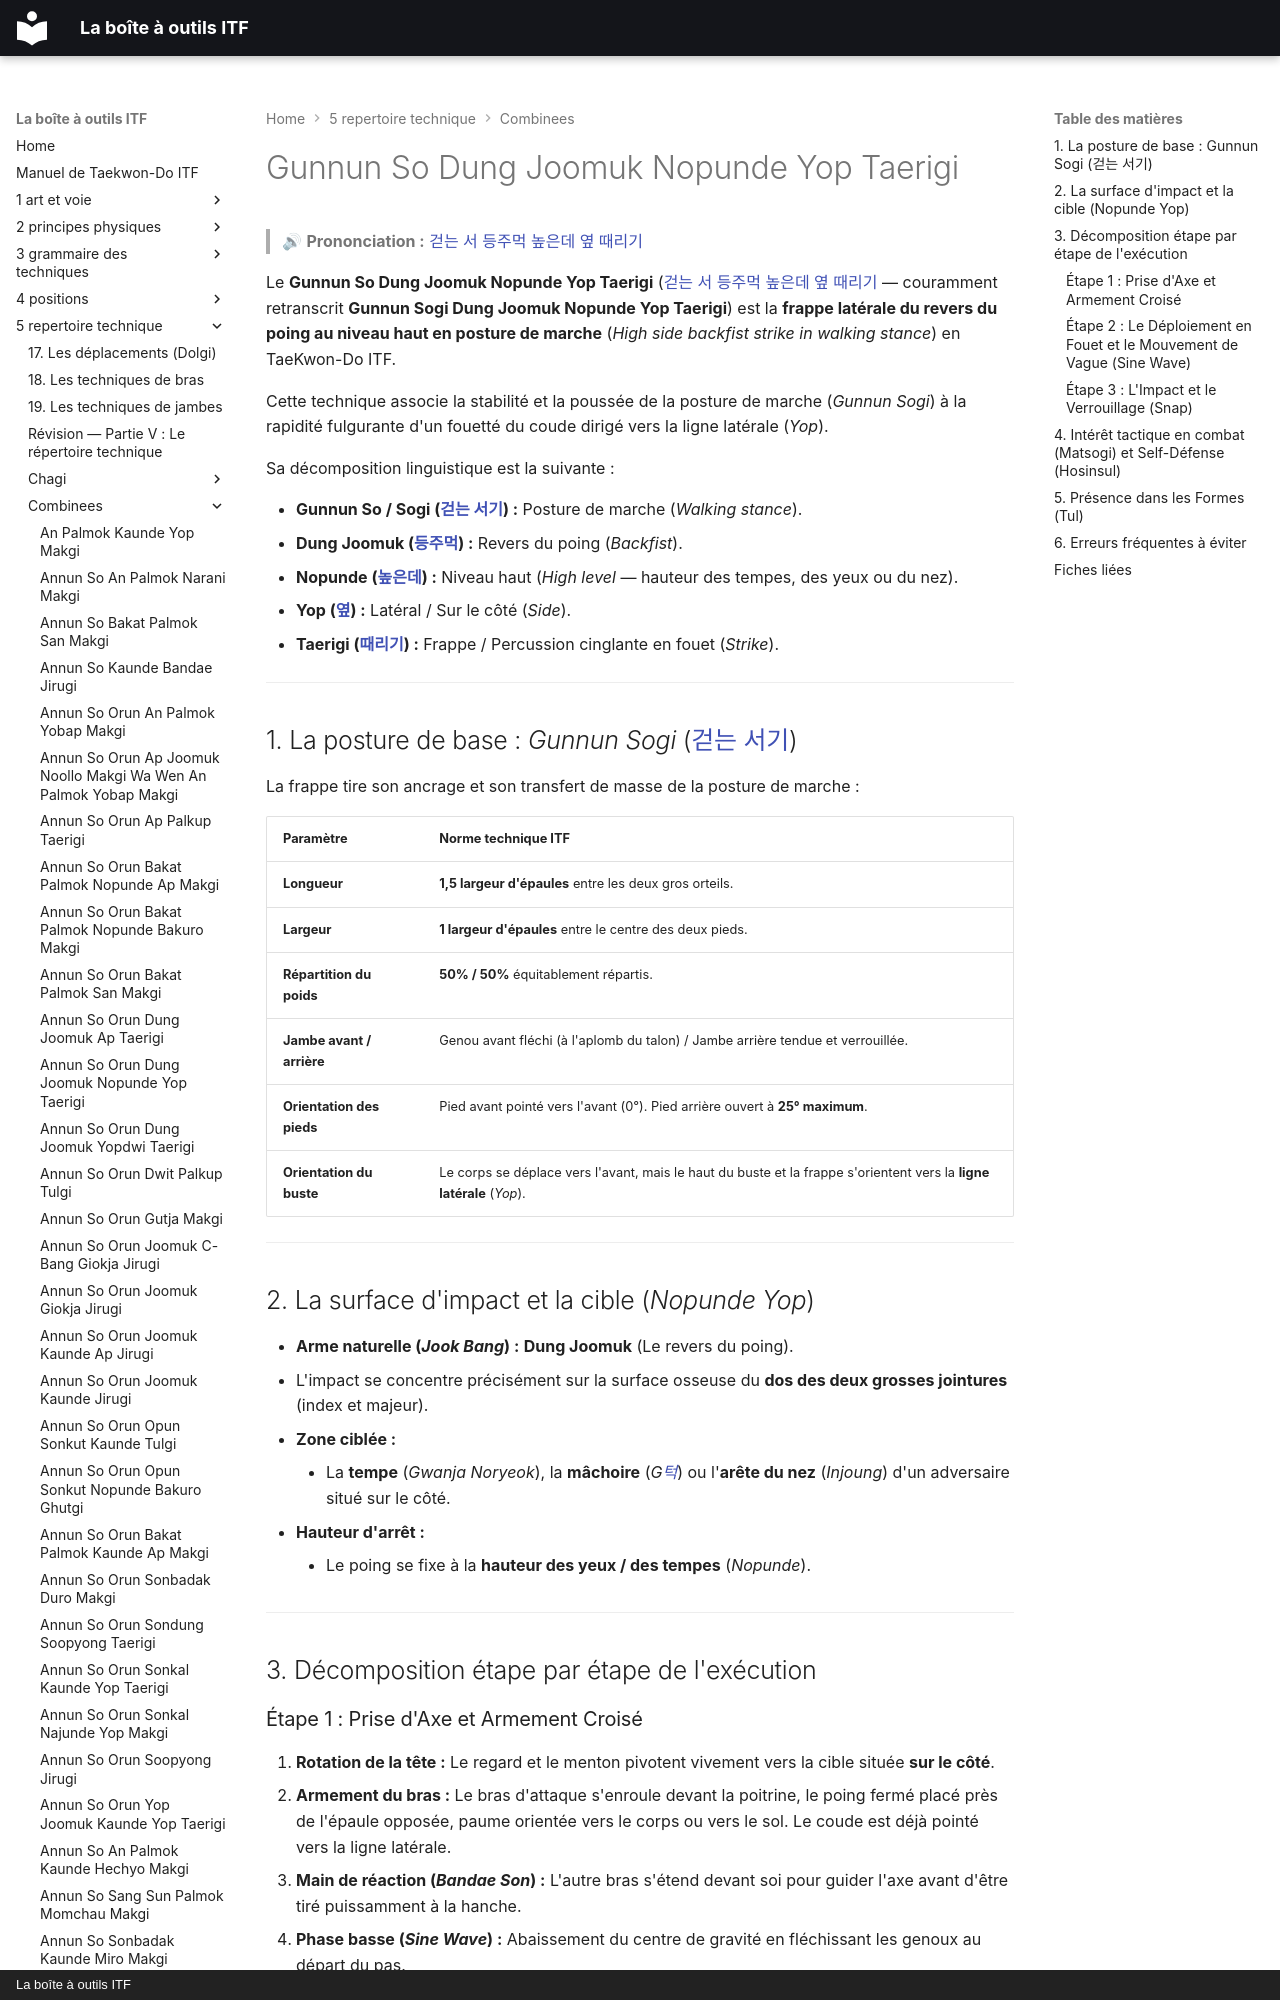

repository: yvmori1/La-boite-outils-ITF · page: 5-repertoire-technique/combinees/Gunnun-So-Dung-Joomuk-Nopunde-Yop-Taerigi/index.html · generator: mkdocs · copyright: La boîte à outils ITF

# Gunnun So Dung Joomuk Nopunde Yop Taerigi

> 🔊 **Prononciation :** [걷는 서 등주먹 높은데 옆 때리기](../../audio/Techniques/Gunnun-So-Dung-Joomuk-Nopunde-Yop-Taerigi.m4a)

Le **Gunnun So Dung Joomuk Nopunde Yop Taerigi** ([걷는 서 등주먹 높은데 옆 때리기](../../audio/Techniques/Gunnun-So-Dung-Joomuk-Nopunde-Yop-Taerigi.m4a) — couramment retranscrit **Gunnun Sogi Dung Joomuk Nopunde Yop Taerigi**) est la **frappe latérale du revers du poing au niveau haut en posture de marche** (*High side backfist strike in walking stance*) en TaeKwon-Do ITF.

Cette technique associe la stabilité et la poussée de la posture de marche (*Gunnun Sogi*) à la rapidité fulgurante d'un fouetté du coude dirigé vers la ligne latérale (*Yop*).

Sa décomposition linguistique est la suivante :

* **Gunnun So / Sogi ([걷는 서기](../../audio/grammaire/Gunnun-Sogi.m4a)) :** Posture de marche (*Walking stance*).
* **Dung Joomuk ([등주먹](../../audio/grammaire/Dung-Joomuk.m4a)) :** Revers du poing (*Backfist*).
* **Nopunde ([높은데](../../audio/grammaire/Nopunde.m4a)) :** Niveau haut (*High level* — hauteur des tempes, des yeux ou du nez).
* **Yop ([옆](../../audio/grammaire/Yop.m4a)) :** Latéral / Sur le côté (*Side*).
* **Taerigi ([때리기](../../audio/termes/taerigi.m4a)) :** Frappe / Percussion cinglante en fouet (*Strike*).

---
